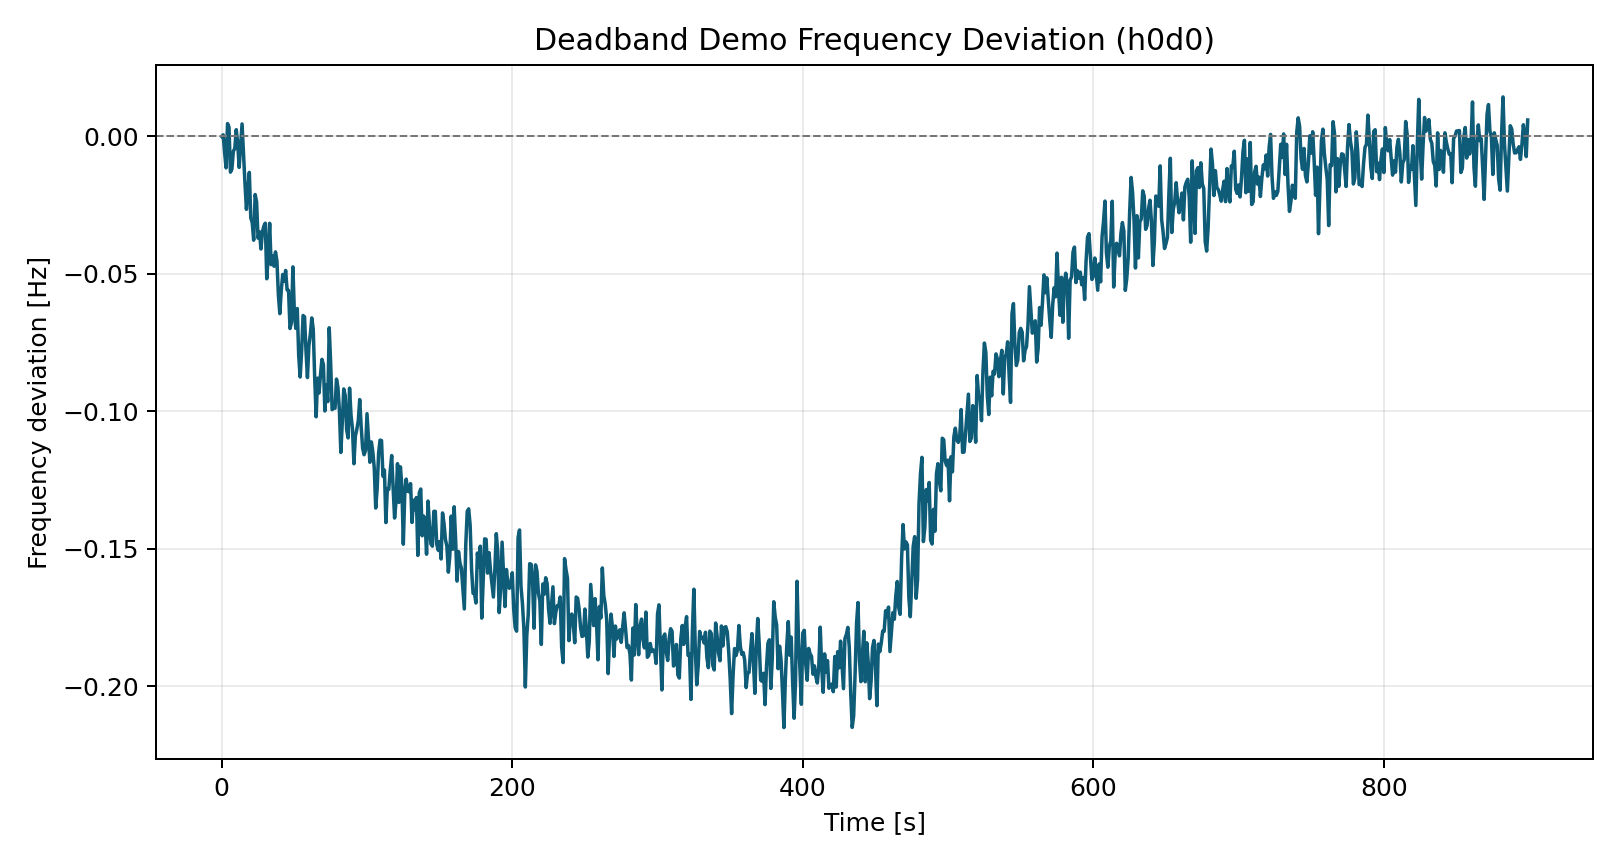

Source data for this figure (header and first rows):
time_s, freq_dev_hz
0.0, 0.0
1.0, 0.0005928
2.0, -0.005895
3.0, -0.01142
4.0, 0.004698
5.0, 0.00341
6.0, -0.01299
7.0, -0.01188
8.0, -0.005365
9.0, -0.00441
10.0, 0.002467
11.0, -0.002507
12.0, -0.01125
13.0, -0.003166
14.0, 0.004553
15.0, -0.00653
16.0, -0.017
17.0, -0.02651
18.0, -0.01938
19.0, -0.01307
20.0, -0.02964
21.0, -0.03136
22.0, -0.03774
23.0, -0.02112
24.0, -0.0238
25.0, -0.037
26.0, -0.03467
27.0, -0.04095
28.0, -0.03477
29.0, -0.03262
30.0, -0.03156
31.0, -0.05177
32.0, -0.04364
33.0, -0.0316
34.0, -0.04663
35.0, -0.04345
36.0, -0.04724
37.0, -0.042
38.0, -0.04525
39.0, -0.05767
40.0, -0.06448
41.0, -0.0559
42.0, -0.05021
43.0, -0.05274
44.0, -0.04875
45.0, -0.05583
46.0, -0.05601
47.0, -0.0699
48.0, -0.06769
49.0, -0.04746
50.0, -0.064
51.0, -0.06984
52.0, -0.06262
53.0, -0.07987
54.0, -0.08754
55.0, -0.07809
56.0, -0.06516
57.0, -0.06563
58.0, -0.0779
59.0, -0.08772
... 840 more rows
